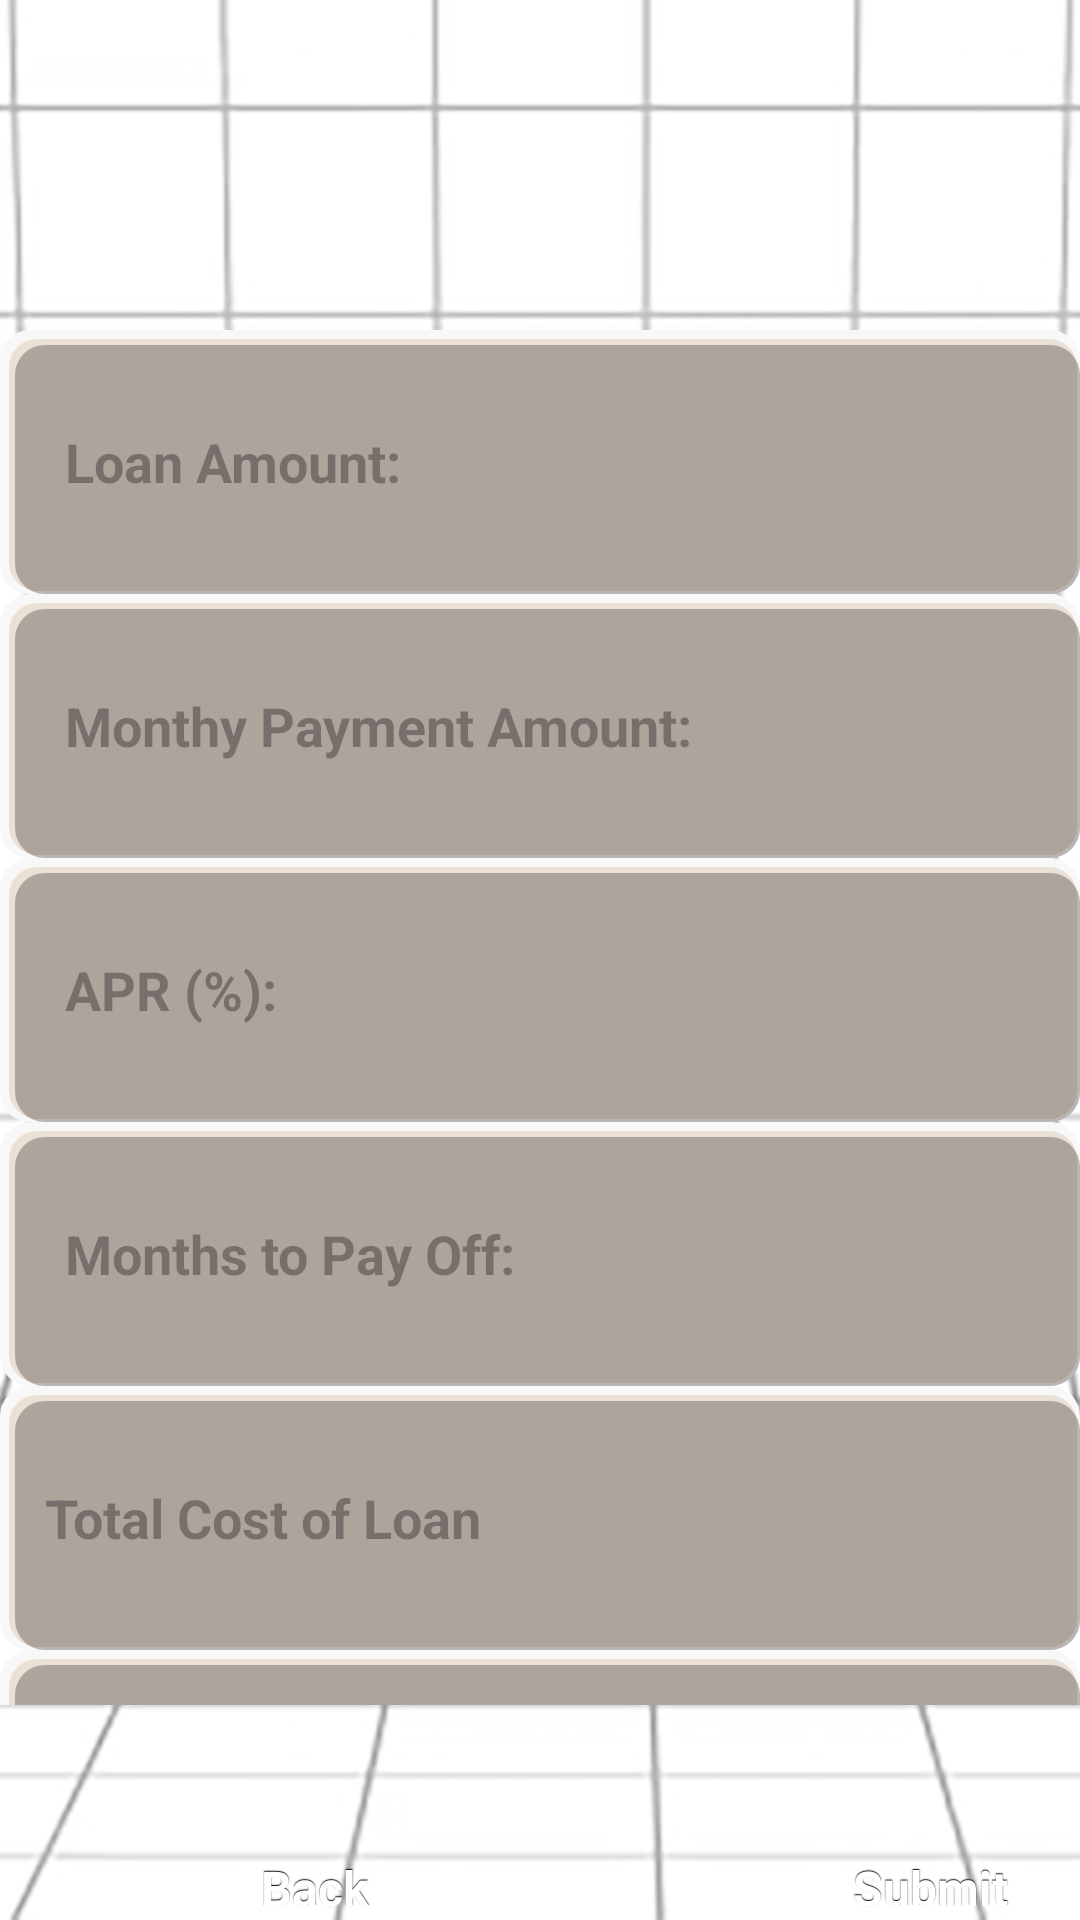

Android layout source for this screen:
<!-- AndroidManifest.xml: application theme Theme.HelloWorld -->
<!-- res/layout/activity_interest_calc.xml -->
<?xml version="1.0" encoding="utf-8"?>
<LinearLayout
    xmlns:android="http://schemas.android.com/apk/res/android"
    xmlns:app="http://schemas.android.com/apk/res-auto"
    xmlns:tools="http://schemas.android.com/tools"
    android:id="@+id/linearLayout"
    android:layout_width="match_parent"
    android:layout_height="match_parent"
    android:background="@drawable/background"
    android:gravity="top|center"
    android:orientation="vertical"
    app:layout_constraintBottom_toBottomOf="parent"
    app:layout_constraintTop_toTopOf="parent"
    tools:contex=".MainActivity"
    tools:layout_editor_absoluteX="1dp">

    <ImageView
        android:id="@+id/imageView"
        android:layout_width="170dp"
        android:layout_height="100dp"
        android:layout_gravity="left"
        app:srcCompat="@drawable/clippy" />

    <LinearLayout
        android:layout_width="match_parent"
        android:layout_height="wrap_content"
        android:layout_weight=".5"
        android:orientation="vertical"
        android:paddingBottom="50dp"
        android:paddingTop="10dp">

        <EditText
            android:id="@+id/currentBalance"
            android:layout_width="match_parent"
            android:layout_height="88dp"
            android:background="@drawable/field_style_for_cals"
            android:ems="10"
            android:hint="@string/loan_amount"
            android:inputType="numberDecimal"
            android:paddingLeft="15dp"
            android:textStyle="bold" />

        <EditText
            android:id="@+id/monthlyPayment"
            android:layout_width="match_parent"
            android:layout_height="88dp"
            android:background="@drawable/field_style_for_cals"
            android:ems="10"
            android:hint="@string/MPA"
            android:inputType="numberDecimal"
            android:paddingLeft="15dp"
            android:textStyle="bold" />

        <EditText
            android:id="@+id/creditApr"
            android:layout_width="match_parent"
            android:layout_height="88dp"
            android:background="@drawable/field_style_for_cals"
            android:ems="10"
            android:hint="@string/credit_apr"
            android:inputType="number"
            android:paddingLeft="15dp"
            android:textStyle="bold" />

        <EditText
            android:id="@+id/interestMonthsToPayOff"
            android:layout_width="match_parent"
            android:layout_height="88dp"
            android:background="@drawable/field_style_for_cals"
            android:ems="10"
            android:hint="@string/months_to_pay_off"
            android:inputType="numberDecimal"
            android:paddingLeft="15dp"
            android:textStyle="bold" />

        <EditText
            android:id="@+id/interestTotalCost"
            android:layout_width="match_parent"
            android:layout_height="88dp"
            android:background="@drawable/field_style_for_cals"
            android:ems="10"
            android:hint="@string/total_cost_interest"
            android:inputType="numberDecimal"
            android:paddingLeft="15dp"
            android:textStyle="bold" />

        <EditText
            android:id="@+id/interestTotalPaid"
            android:layout_width="match_parent"
            android:layout_height="88dp"
            android:background="@drawable/field_style_for_cals"
            android:ems="10"
            android:hint="@string/total_interest_paid"
            android:inputType="number"
            android:paddingLeft="15dp"
            android:textStyle="bold" />

    </LinearLayout>

    <LinearLayout
        android:layout_width="match_parent"
        android:layout_height="wrap_content"
        android:orientation="horizontal">

        <Button
            android:id="@+id/backbutton"
            style="@style/button"
            android:layout_width="210dp"
            android:layout_height="wrap_content"
            android:layout_gravity="bottom|left"
            android:text="Back" />

        <Button
            android:id="@+id/submit"
            style="@style/button"
            android:layout_width="200dp"
            android:layout_height="wrap_content"
            android:layout_gravity="right"
            android:text="Submit" />
    </LinearLayout>


</LinearLayout>
<!-- resources referenced by this layout -->
<resources>
  <!-- drawable background: jpg bitmap (drawable, 70628 bytes) -->
  <!-- drawable field_style_for_cals (drawable) -->
  <?xml version="1.0" encoding="utf-8"?>
  <layer-list xmlns:android="http://schemas.android.com/apk/res/android">
      
      
      <item>
          <shape>
              <solid android:color="#F8F8F8" /> 
              <corners android:radius="10dp" />
          </shape>
      </item>
      
      <item android:top="2dp" android:left="2dp"> 
          <shape>
              <solid android:color="#EAE0D5" /> 
              <stroke android:width="1dp" android:color="#F8F8F8" /> 
              <corners android:radius="10dp" />
          </shape>
      </item>
      
      <item android:top="5dp" android:left="5dp">
          <shape>
              <solid android:color="#50262121" /> 
              <corners android:radius="10dp" />
          </shape>
      </item>
  </layer-list>
  <string name="MPA">\tMonthy Payment Amount:</string>
  <string name="credit_apr">\tAPR (%):</string>
  <string name="loan_amount">\tLoan Amount:</string>
  <string name="months_to_pay_off">\tMonths to Pay Off:</string>
  <string name="total_cost_interest">Total Cost of Loan</string>
  <string name="total_interest_paid">\tTotal Interest Paid:</string>
  <style name="button" parent="@android:style/Widget.Button">
          <item name="android:gravity">center_vertical|center_horizontal</item>
          <item name="android:textColor">#FFFFFFFF</item>
          <item name="android:shadowColor">#FF000000</item>
          <item name="android:shadowDx">0</item>
          <item name="android:shadowDy">-1</item>
          <item name="android:shadowRadius">0.2</item>
          <item name="android:textSize">16dip</item>
          <item name="android:textStyle">bold</item>
          <item name="android:background">@drawable/button</item>
          <item name="android:focusable">true</item>
          <item name="android:clickable">true</item>
      </style>
  <style name="Theme.HelloWorld" parent="Base.Theme.HelloWorld" />
  <style name="Base.Theme.HelloWorld" parent="Theme.Material3.DayNight.NoActionBar">
  
          <item name="materialButtonStyle"> @style/bTheme</item>
          
          
      </style>
  <style name="bTheme" parent="Widget.AppCompat.Button">
          <item name="android:buttonStyle">@style/button</item>
      </style>
</resources>
